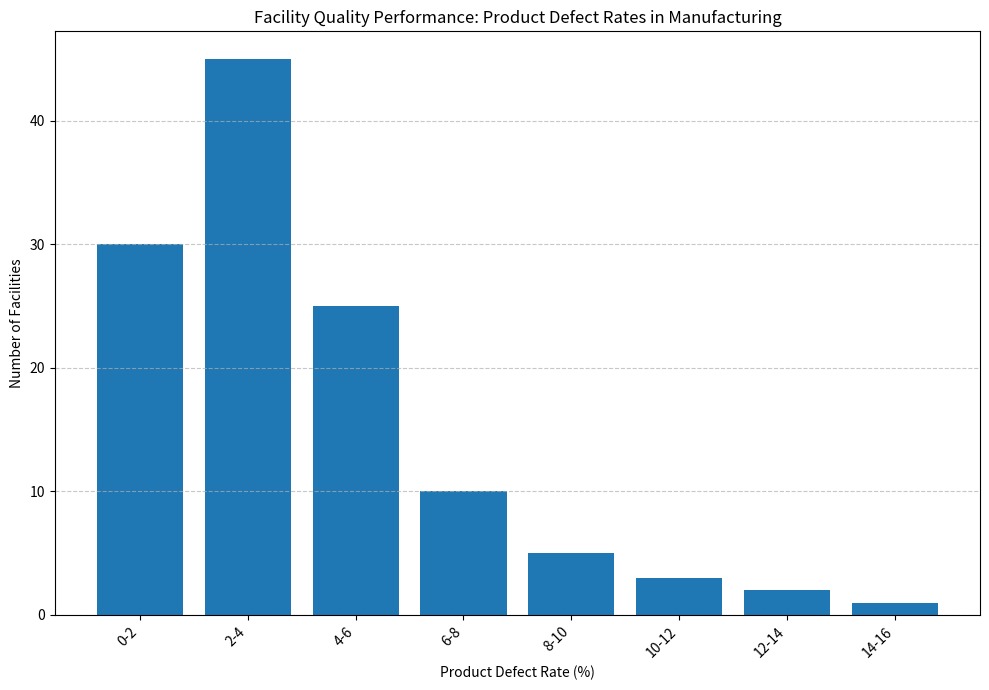

The matplotlib source for this figure: (Note: this script raises an exception after producing the figure.)
import pandas as pd
import matplotlib.pyplot as plt

# Data provided
data_str = """Product Defect Rate (%),Number of Facilities
0-2,30
2-4,45
4-6,25
6-8,10
8-10,5
10-12,3
12-14,2
14-16,1"""

# Transform the data into a DataFrame
data_lines = data_str.split('\n')
data_labels = data_lines[0].split(',')
line_labels = [line.split(',')[0] for line in data_lines[1:]]
data = [line.split(',')[1] for line in data_lines[1:]]
data_float = list(map(float, data))  # Convert data strings to float

# Creating the DataFrame
df = pd.DataFrame(list(zip(line_labels, data_float)), columns=data_labels)

# Plotting
plt.figure(figsize=(10, 7))  # Set the figure size to prevent content from being cramped
ax = plt.subplot(111)
ax.bar(df['Product Defect Rate (%)'], df['Number of Facilities'])

# Set title and labels
plt.title('Facility Quality Performance: Product Defect Rates in Manufacturing')
plt.xlabel('Product Defect Rate (%)')
plt.ylabel('Number of Facilities')

# Add grid, improve layout and wrap text for long labels
ax.set_xticks(df['Product Defect Rate (%)'])
ax.set_xticklabels(df['Product Defect Rate (%)'], rotation=45, ha='right')
plt.grid(axis='y', linestyle='--', alpha=0.7)
plt.tight_layout()

# Save figure to the specified path
save_path = '/cpfs01/user/liuqi/workspace/plotchart/data-300/histogram/png/164.png'
plt.savefig(save_path, dpi=300)  # Save with high resolution

# Clear the current figure state
plt.clf()
